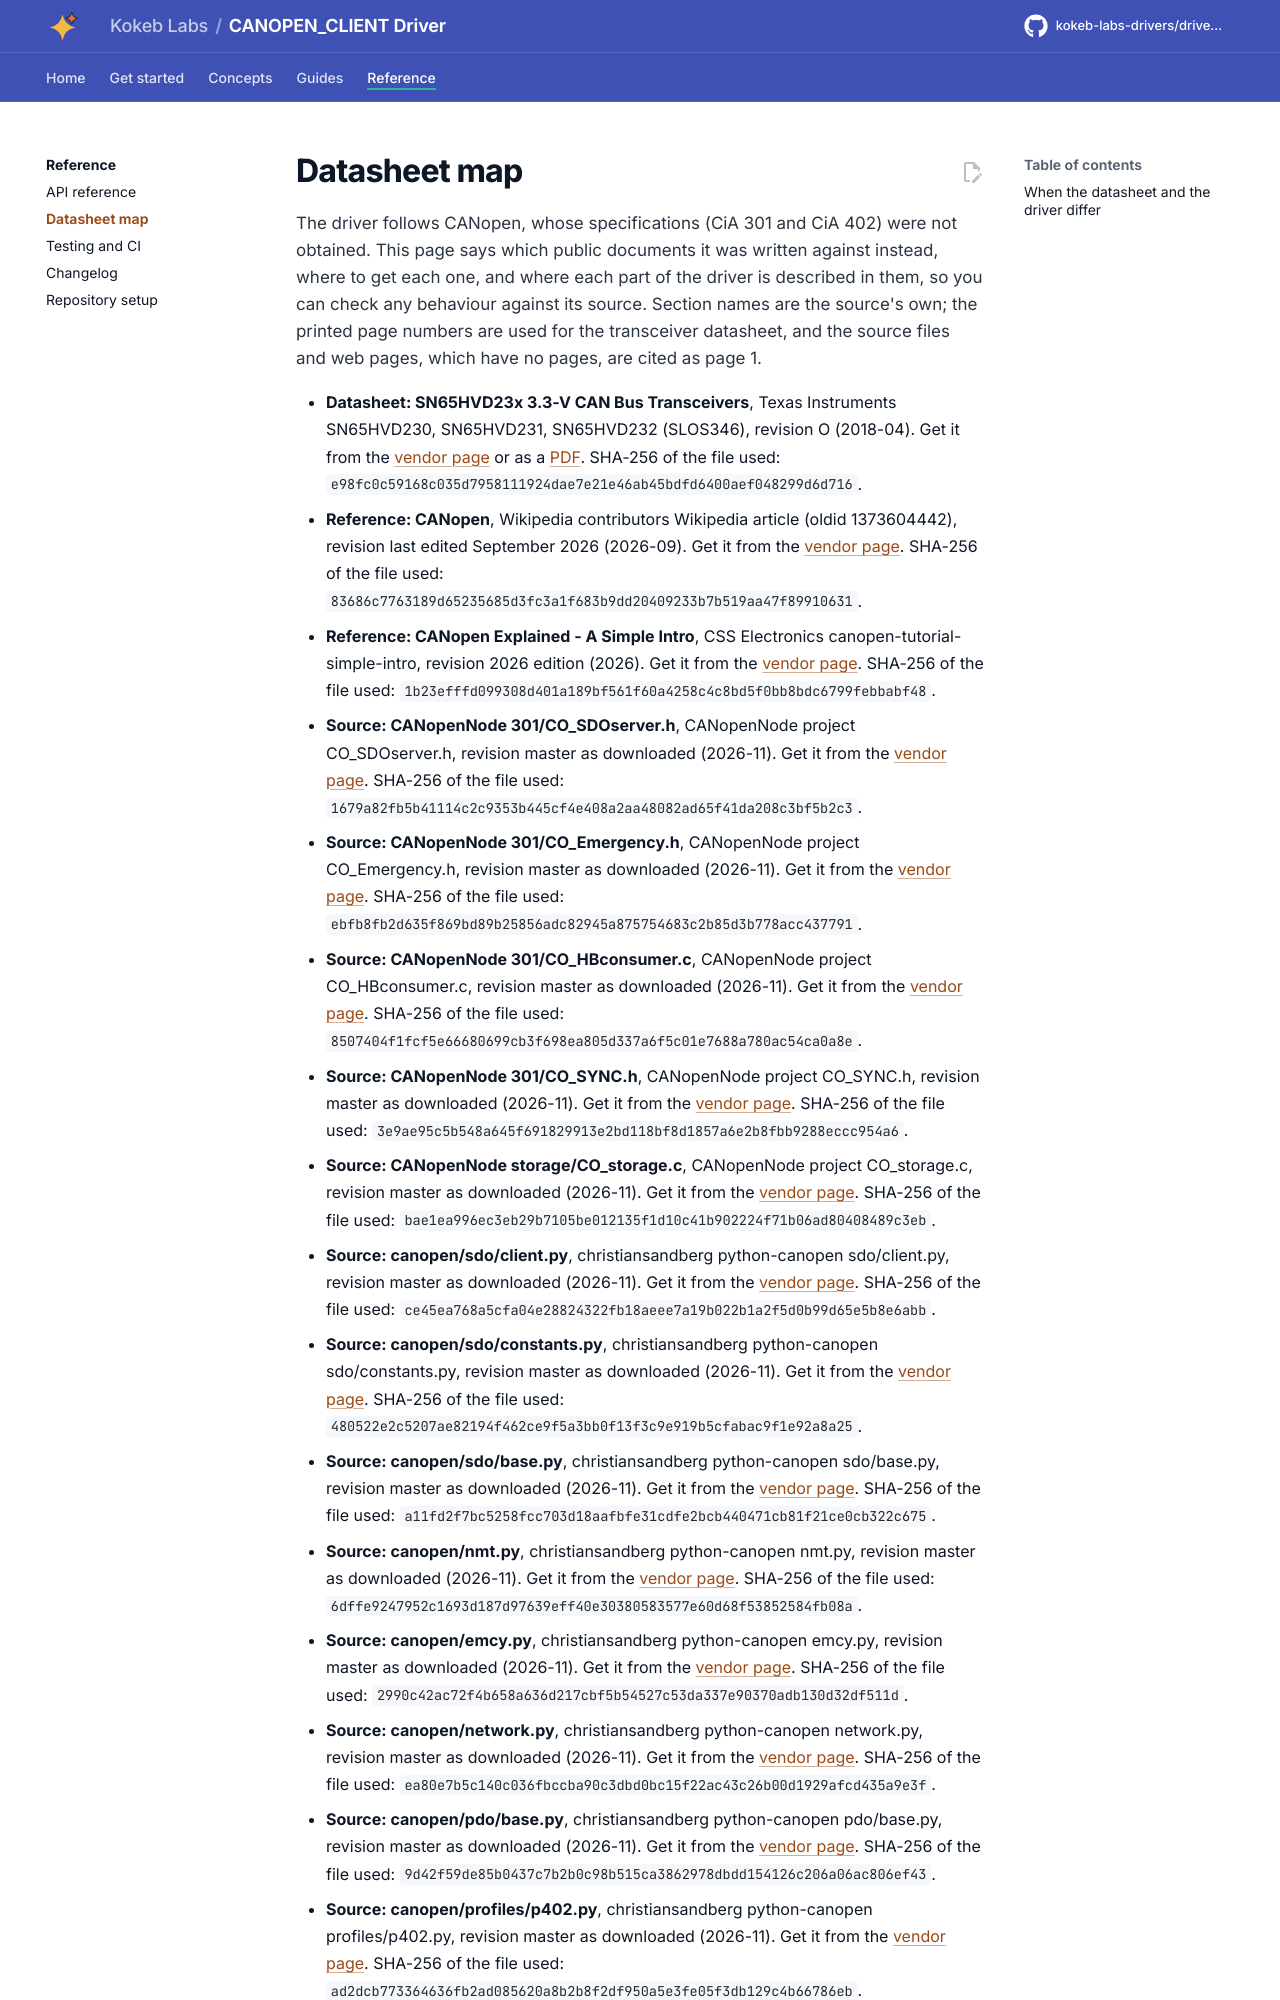

repository: kokeb-labs-drivers/driver-canopen-client · page: dev/datasheet/index.html · generator: mkdocs

# Datasheet map

The driver follows CANopen, whose specifications (CiA 301 and CiA 402) were not obtained. This page says which public
documents it was written against instead, where to get each one, and where each part of the driver is described in
them, so you can check any behaviour against its source. Section names are the source's own; the printed page numbers
are used for the transceiver datasheet, and the source files and web pages, which have no pages, are cited as page 1.
